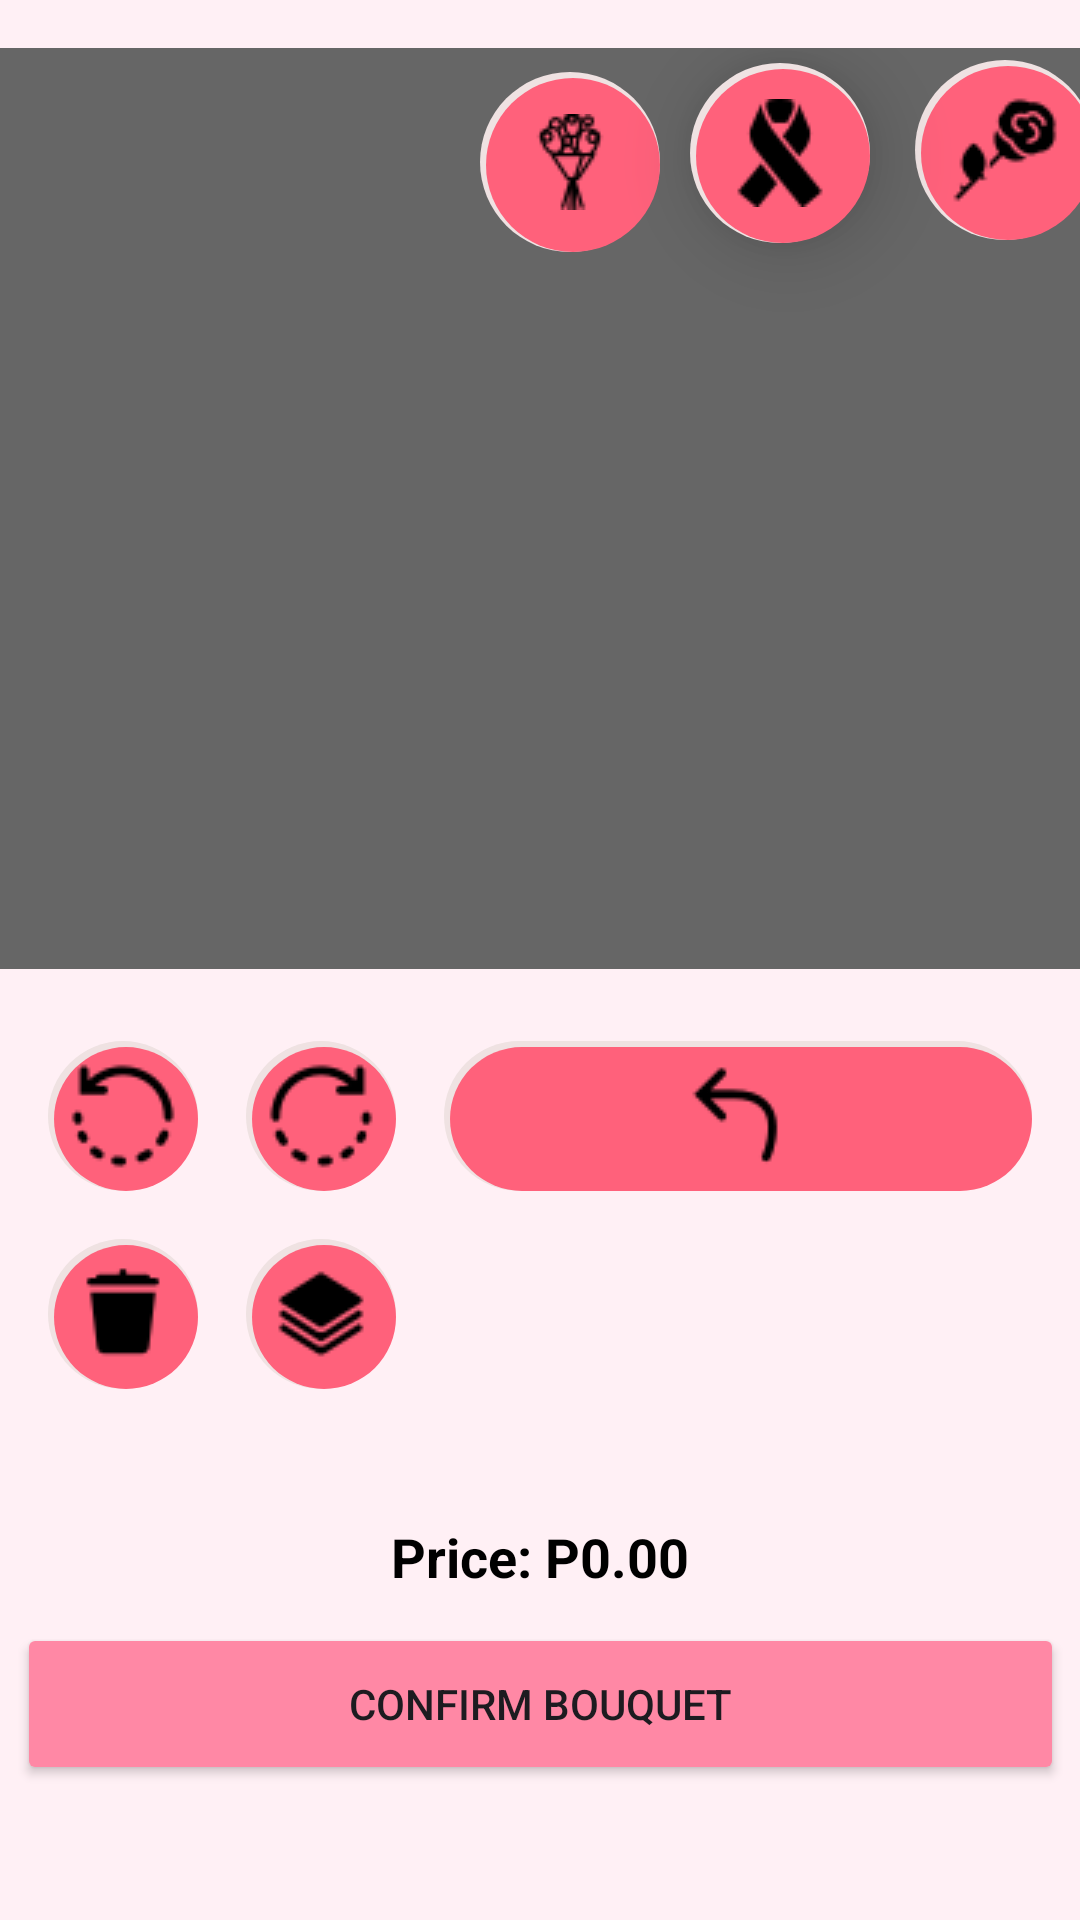

Produce the Android XML layout that renders to this screen, including the resource entries it uses.
<!-- AndroidManifest.xml: application theme Theme.FleursOnTheGo -->
<!-- res/layout/activity_boquet_customization.xml -->
<androidx.constraintlayout.widget.ConstraintLayout xmlns:android="http://schemas.android.com/apk/res/android"
    xmlns:app="http://schemas.android.com/apk/res-auto"
    xmlns:tools="http://schemas.android.com/tools"
    android:id="@+id/main"
    android:layout_width="match_parent"
    android:background="@color/backgroundColor"
    android:layout_height="match_parent"
    tools:context=".views.BouquetCustomizationActivity">

    
    <RelativeLayout
        android:id="@+id/canvas"
        android:layout_width="417dp"
        android:layout_height="307dp"
        android:layout_marginTop="16dp"
        android:background="@color/textSecondary"
        app:layout_constraintEnd_toEndOf="parent"
        app:layout_constraintStart_toStartOf="parent"
        app:layout_constraintTop_toTopOf="parent">

        
        <ImageButton
            android:id="@+id/button_flowers"
            android:layout_width="60dp"
            android:layout_height="60dp"
            android:layout_alignParentTop="true"
            android:layout_alignParentEnd="true"
            android:layout_marginTop="4dp"
            android:layout_marginEnd="24dp"
            android:background="@drawable/image_button_background"
            android:contentDescription="@string/flowers"
            android:src="@drawable/ic_flower" />

        <ImageButton
            android:id="@+id/button_ribbons"
            android:layout_width="60dp"
            android:layout_height="60dp"
            android:layout_alignParentTop="true"
            android:layout_marginTop="5dp"
            android:layout_marginEnd="15dp"
            android:layout_toStartOf="@+id/button_flowers"
            android:background="@drawable/image_button_background"
            android:contentDescription="@string/ribbons"
            android:elevation="15dp"
            android:src="@drawable/ic_ribbon" />

        <ImageButton
            android:id="@+id/button_wraps"
            android:layout_width="60dp"
            android:layout_height="60dp"
            android:layout_alignParentTop="true"
            android:layout_marginTop="8dp"
            android:layout_marginEnd="10dp"
            android:layout_toStartOf="@+id/button_ribbons"
            android:background="@drawable/image_button_background"
            android:contentDescription="@string/wraps"
            android:src="@drawable/ic_wrap" />
    </RelativeLayout>

    
    <RelativeLayout
        android:id="@+id/palette_flowers"
        android:layout_width="match_parent"
        android:layout_height="wrap_content"
        android:background="@color/lightPink"
        android:padding="10dp"
        android:visibility="gone"
        app:layout_constraintEnd_toEndOf="parent"
        app:layout_constraintStart_toStartOf="parent"
        app:layout_constraintTop_toBottomOf="@+id/canvas">

        <TextView
            android:layout_width="wrap_content"
            android:layout_height="wrap_content"
            android:layout_marginBottom="8dp"
            android:text="Flowers"
            android:textColor="@android:color/holo_green_light"
            android:textSize="18sp"
            android:textStyle="bold" />

        <androidx.recyclerview.widget.RecyclerView
            android:id="@+id/recyclerView_flowers"
            android:layout_width="match_parent"
            android:layout_height="100dp"
            android:layout_marginTop="10dp"
            android:clipToPadding="false"
            android:paddingEnd="10dp"
            android:scrollbars="horizontal" />
    </RelativeLayout>

    
    <RelativeLayout
        android:id="@+id/palette_wraps"
        android:layout_width="match_parent"
        android:layout_height="wrap_content"
        android:background="@color/lightPink"
        android:padding="10dp"
        android:visibility="gone"
        app:layout_constraintEnd_toEndOf="parent"
        app:layout_constraintStart_toStartOf="parent"
        app:layout_constraintTop_toBottomOf="@+id/palette_flowers">

        <TextView
            android:layout_width="wrap_content"
            android:layout_height="wrap_content"
            android:layout_marginBottom="8dp"
            android:text="Wraps"
            android:textColor="@android:color/holo_green_light"
            android:textSize="18sp"
            android:textStyle="bold" />

        <androidx.recyclerview.widget.RecyclerView
            android:id="@+id/recyclerView_wraps"
            android:layout_width="match_parent"
            android:layout_height="100dp"
            android:layout_marginTop="10dp"
            android:clipToPadding="false"
            android:paddingEnd="10dp"
            android:scrollbars="horizontal" />
    </RelativeLayout>

    
    <RelativeLayout
        android:id="@+id/palette_ribbons"
        android:layout_width="match_parent"
        android:layout_height="wrap_content"
        android:background="@color/lightPink"
        android:padding="10dp"
        android:visibility="gone"
        app:layout_constraintEnd_toEndOf="parent"
        app:layout_constraintStart_toStartOf="parent"
        app:layout_constraintTop_toBottomOf="@+id/palette_wraps">

        <TextView
            android:layout_width="wrap_content"
            android:layout_height="wrap_content"
            android:layout_marginBottom="8dp"
            android:text="Ribbons"
            android:textColor="@android:color/holo_green_light"
            android:textSize="18sp"
            android:textStyle="bold" />

        <androidx.recyclerview.widget.RecyclerView
            android:id="@+id/recyclerView_ribbons"
            android:layout_width="match_parent"
            android:layout_height="100dp"
            android:layout_marginTop="10dp"
            android:clipToPadding="false"
            android:paddingEnd="10dp"
            android:paddingStart="10dp"
            android:scrollbars="horizontal" />
    </RelativeLayout>
    <TextView
        android:id="@+id/priceTextView"
        android:layout_width="wrap_content"
        android:layout_height="wrap_content"
        android:layout_marginTop="16dp"
        android:text="@string/price_p0_00"
        android:textColor="@color/black"
        android:textSize="18sp"
        android:layout_margin="10dp"
        android:textStyle="bold"
        app:layout_constraintEnd_toEndOf="parent"
        app:layout_constraintStart_toStartOf="parent"
        app:layout_constraintBottom_toTopOf="@+id/button_confirm_bouquet" />
    
    <Button
        android:id="@+id/button_confirm_bouquet"
        android:layout_width="349dp"
        android:layout_height="54dp"
        android:layout_marginBottom="45dp"
        android:backgroundTint="@color/highlightColor"
        android:padding="10dp"
        android:text="@string/confirm_bouquet"
        app:layout_constraintBottom_toBottomOf="parent"
        app:layout_constraintEnd_toEndOf="parent"
        app:layout_constraintStart_toStartOf="parent" />

    
    <GridLayout
        android:layout_width="match_parent"
        android:layout_height="wrap_content"
        android:layout_marginTop="8dp"
        app:layout_constraintTop_toBottomOf="@+id/palette_ribbons"
        android:columnCount="3"
        android:rowCount="1"
        android:padding="8dp">



        <ImageButton
            android:id="@+id/button_rotate_left"
            android:layout_width="50dp"
            android:layout_height="50dp"
            android:layout_margin="8dp"
            android:layout_gravity="fill"
            android:background="@drawable/image_button_background"
            android:src="@drawable/ic_rotate_left" />

        <ImageButton
            android:id="@+id/button_rotate_right"
            android:layout_width="50dp"
            android:layout_height="50dp"
            android:layout_margin="8dp"
            android:layout_gravity="fill"
            android:background="@drawable/image_button_background"
            android:src="@drawable/ic_rotate_right" />
        <ImageButton
            android:id="@+id/button_undo"
            android:layout_width="50dp"
            android:layout_height="50dp"
            android:layout_margin="8dp"
            android:layout_gravity="fill"
            android:background="@drawable/image_button_background"
            android:src="@drawable/ic_undo" />
        <ImageButton
            android:id="@+id/button_delete"
            android:layout_width="50dp"
            android:layout_height="50dp"
            android:layout_margin="8dp"
            android:layout_gravity="fill"
            android:background="@drawable/image_button_background"
            android:src="@drawable/ic_delete" />

        <ImageButton
            android:id="@+id/button_send_back"
            android:layout_width="50dp"
            android:layout_height="50dp"
            android:layout_margin="8dp"
            android:layout_gravity="fill"
            android:background="@drawable/image_button_background"
            android:src="@drawable/ic_send_back" />

    </GridLayout>
</androidx.constraintlayout.widget.ConstraintLayout>
<!-- resources referenced by this layout -->
<resources>
  <color name="backgroundColor">#FFF0F5</color>
  <color name="black">#FF000000</color>
  <color name="highlightColor">#FF88A5</color>
  <color name="lightPink">#F8E3E8</color>
  <color name="textSecondary">#666666</color>
  <!-- drawable ic_delete: png bitmap (drawable, 353 bytes) -->
  <!-- drawable ic_flower: png bitmap (drawable, 745 bytes) -->
  <!-- drawable ic_ribbon: png bitmap (drawable, 739 bytes) -->
  <!-- drawable ic_rotate_left: png bitmap (drawable, 653 bytes) -->
  <!-- drawable ic_rotate_right: png bitmap (drawable, 666 bytes) -->
  <!-- drawable ic_send_back: png bitmap (drawable, 680 bytes) -->
  <!-- drawable ic_undo: png bitmap (drawable, 448 bytes) -->
  <!-- drawable ic_wrap: png bitmap (drawable, 871 bytes) -->
  <!-- drawable image_button_background (drawable) -->
  <?xml version="1.0" encoding="utf-8"?>
  <layer-list xmlns:android="http://schemas.android.com/apk/res/android">
      
      <item>
          <shape>
              <solid android:color="#EFE2E2" />
              <corners android:radius="32dp" />
          </shape>
      </item>
  
      
      <item android:top="2dp" android:left="2dp">
          <shape>
              <solid android:color="@color/buttonBackground" />
              <corners android:radius="32dp" />
          </shape>
      </item>
  </layer-list>
  <string name="confirm_bouquet">Confirm Bouquet</string>
  <string name="flowers">Flowers</string>
  <string name="price_p0_00">Price: P0.00</string>
  <string name="ribbons">Ribbons</string>
  <string name="wraps">Wraps</string>
  <style name="Theme.FleursOnTheGo" parent="Base.Theme.FleursOnTheGo" />
  <color name="buttonBackground">#FF617B</color>
  <style name="Base.Theme.FleursOnTheGo" parent="Theme.Material3.DayNight.NoActionBar">
          
          
  
          
          <item name="backgroundColor">@color/white</item>
      </style>
  <color name="white">#FFFFFFFF</color>
</resources>
